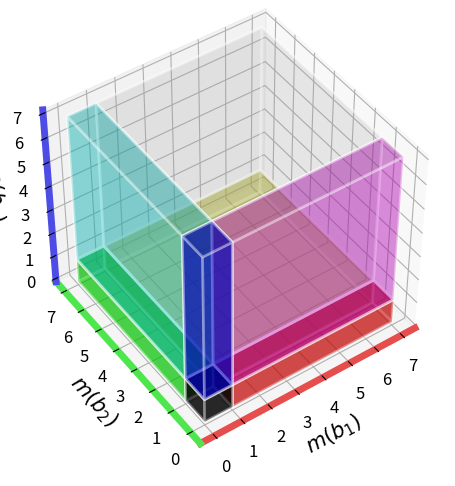

The script that saved this image:
#!/usr/bin/python3

import matplotlib.pyplot as plt
import numpy as np

AXIS_MAX=7

fig = plt.figure(figsize=(5,4.9))
ax = fig.add_subplot(projection='3d')

vols = {}
colors = {}
for h1, p1, o1, c1 in [(0, 0, 1, (0, 0, 0)), (1, 1, AXIS_MAX-1, (1, 0, 0))]:
    for h2, p2, o2, c2 in [(0, 0, 1, (0, 0, 0)), (1, 1, AXIS_MAX-1, (0, 1, 0))]:
        for h3, p3, o3, c3 in [(0, 0, 1, (0, 0, 0)), (1, 1, AXIS_MAX-1, (0, 0, 1))]:
            vols[h1, h2, h3] = [*(p1, p2, p3), *(o1, o2, o3)]
            colors[h1, h2, h3] = tuple(map(sum, zip(c1, c2, c3))) 

ax.bar3d(*vols[0, 0, 0], color=(*colors[0, 0, 0], 0.6), linewidth=2, edgecolor=(1, 1, 1, 0.3))
for key in [(1, 0, 0), (0, 1, 0), (0, 0, 1)]:
    ax.bar3d(*vols[key], color=(*colors[key], 0.45), linewidth=2, edgecolor=(1, 1, 1, 0.3))
for key in [(1, 1, 0), (0, 1, 1), (1, 0, 1)]:
    ax.bar3d(*vols[key], color=(*colors[key], 0.25), linewidth=2, edgecolor=(1, 1, 1, 0.3))
ax.bar3d(*vols[1, 1, 1], color=(*colors[1, 1, 1], 0.1), linewidth=2, edgecolor=(1, 1, 1, 0.3))

ax.set_aspect('equal', 'box')

ax.xaxis.line.set_color((0.9, 0.3, 0.3))
ax.yaxis.line.set_color((0.3, 0.9, 0.3))
ax.zaxis.line.set_color((0.3, 0.3, 0.9))
ax.xaxis.line.set_linewidth(5)
ax.yaxis.line.set_linewidth(5)
ax.zaxis.line.set_linewidth(5)
ax.set_xlabel("$m(b_1)$", fontsize=15)
ax.set_ylabel("$m(b_2)$", fontsize=15)
ax.set_zlabel("$m(b_3)$", fontsize=15)
ax.tick_params(axis='both', which='major', labelsize=12)

ax.view_init(135, 55, 180)
#ax.view_init(25, -115, 0)

'''
ax.set_axis_off()

ax.quiver3D(-0.2, -0.2, -0.2, AXIS_MAX+0.4, 0, 0, length=1, 
        arrow_length_ratio=0.1, colors=(1, 0.3, 0.3), linewidth=3)
ax.quiver3D(-0.2, -0.2, -0.2, 0, AXIS_MAX+0.4, 0, length=1, 
        arrow_length_ratio=0.1, colors=(0.3, 1, 0.3), linewidth=3)
ax.quiver3D(-0.2, -0.2, -0.2, 0, 0, AXIS_MAX+0.4, length=1, 
        arrow_length_ratio=0.1, colors=(0.3, 0.3, 1), linewidth=3)
ax.scatter(-0.2, -0.2, -0.2, color='k', s=30)
'''

plt.tight_layout()
plt.subplots_adjust(left=0.08, bottom=0.08)

#plt.show()
plt.savefig("repr-grid.pdf")
